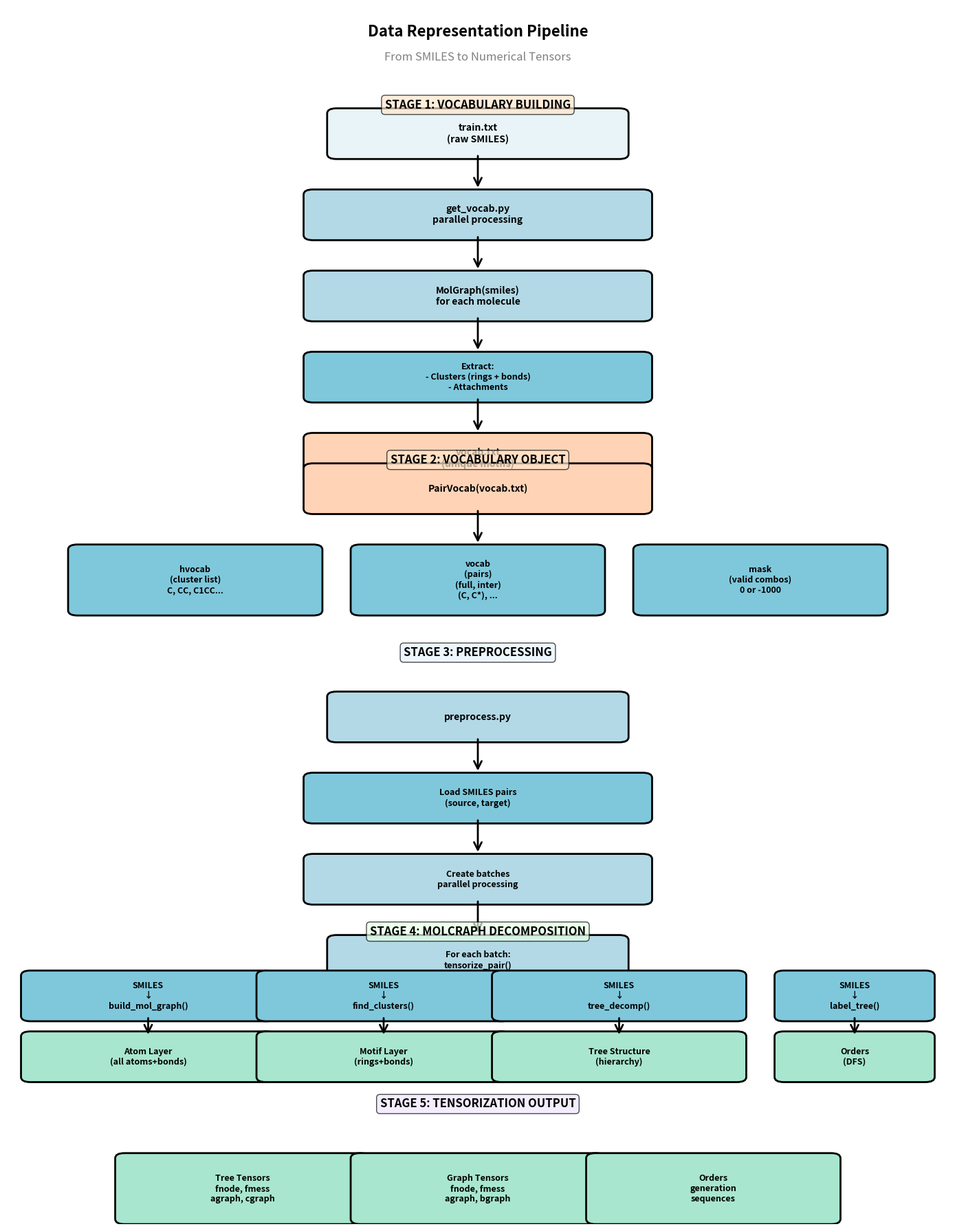

The matplotlib source for this figure:
"""
Generate a flowchart for the data representation pipeline
"""
import matplotlib.pyplot as plt
import matplotlib.patches as patches
from matplotlib.patches import FancyBboxPatch, FancyArrowPatch
import numpy as np

def create_flowchart():
    fig, ax = plt.subplots(1, 1, figsize=(14, 18))
    ax.set_xlim(0, 10)
    ax.set_ylim(0, 24)
    ax.axis('off')
    
    # Define colors
    color_input = '#E8F4F8'
    color_process = '#B3D9E6'
    color_data = '#7FC8DC'
    color_output = '#A8E6CF'
    color_vocab = '#FFD3B6'
    
    def add_box(ax, x, y, width, height, text, color, fontsize=10):
        """Add a rectangular box with text"""
        box = FancyBboxPatch((x - width/2, y - height/2), width, height,
                             boxstyle="round,pad=0.1", 
                             edgecolor='black', facecolor=color, linewidth=2)
        ax.add_patch(box)
        ax.text(x, y, text, ha='center', va='center', fontsize=fontsize, 
                weight='bold', wrap=True)
    
    def add_arrow(ax, x1, y1, x2, y2, label=''):
        """Add arrow between boxes"""
        arrow = FancyArrowPatch((x1, y1), (x2, y2),
                               arrowstyle='->', mutation_scale=20, 
                               linewidth=2, color='black')
        ax.add_patch(arrow)
        if label:
            mid_x, mid_y = (x1 + x2) / 2, (y1 + y2) / 2
            ax.text(mid_x + 0.3, mid_y, label, fontsize=9, 
                   bbox=dict(boxstyle='round', facecolor='white', alpha=0.8))
    
    # Title
    ax.text(5, 23.5, 'Data Representation Pipeline', 
            ha='center', va='center', fontsize=16, weight='bold')
    ax.text(5, 23, 'From SMILES to Numerical Tensors', 
            ha='center', va='center', fontsize=12, style='italic', color='gray')
    
    # ===== STAGE 1: VOCABULARY =====
    y_pos = 21.5
    ax.text(5, y_pos + 0.5, 'STAGE 1: VOCABULARY BUILDING', 
            ha='center', fontsize=12, weight='bold', 
            bbox=dict(boxstyle='round', facecolor='#FFE6CC', alpha=0.7))
    
    add_box(ax, 5, y_pos, 3, 0.8, 'train.txt\n(raw SMILES)', color_input)
    add_arrow(ax, 5, y_pos - 0.4, 5, y_pos - 1.1)
    
    add_box(ax, 5, y_pos - 1.6, 3.5, 0.8, 'get_vocab.py\nparallel processing', color_process)
    add_arrow(ax, 5, y_pos - 2.0, 5, y_pos - 2.7)
    
    add_box(ax, 5, y_pos - 3.2, 3.5, 0.8, 'MolGraph(smiles)\nfor each molecule', color_process)
    add_arrow(ax, 5, y_pos - 3.6, 5, y_pos - 4.3)
    
    add_box(ax, 5, y_pos - 4.8, 3.5, 0.8, 'Extract:\n- Clusters (rings + bonds)\n- Attachments', color_data, fontsize=9)
    add_arrow(ax, 5, y_pos - 5.2, 5, y_pos - 5.9)
    
    add_box(ax, 5, y_pos - 6.4, 3.5, 0.8, 'vocab.txt\n(unique motifs)', color_vocab)
    
    # ===== STAGE 2: VOCAB OBJECT =====
    y_pos = 14.5
    ax.text(5, y_pos + 0.5, 'STAGE 2: VOCABULARY OBJECT', 
            ha='center', fontsize=12, weight='bold',
            bbox=dict(boxstyle='round', facecolor='#FFE6CC', alpha=0.7))
    
    add_box(ax, 5, y_pos, 3.5, 0.8, 'PairVocab(vocab.txt)', color_vocab)
    add_arrow(ax, 5, y_pos - 0.4, 5, y_pos - 1.1)
    
    # Split into three components
    add_box(ax, 2, y_pos - 1.8, 2.5, 1.2, 'hvocab\n(cluster list)\nC, CC, C1CC...', color_data, fontsize=9)
    add_box(ax, 5, y_pos - 1.8, 2.5, 1.2, 'vocab\n(pairs)\n(full, inter)\n(C, C*), ...', color_data, fontsize=9)
    add_box(ax, 8, y_pos - 1.8, 2.5, 1.2, 'mask\n(valid combos)\n0 or -1000', color_data, fontsize=9)
    
    # ===== STAGE 3: PREPROCESSING =====
    y_pos = 10
    ax.text(5, y_pos + 1.2, 'STAGE 3: PREPROCESSING', 
            ha='center', fontsize=12, weight='bold',
            bbox=dict(boxstyle='round', facecolor='#E6F3FF', alpha=0.7))
    
    add_box(ax, 5, y_pos, 3, 0.8, 'preprocess.py', color_process)
    add_arrow(ax, 5, y_pos - 0.4, 5, y_pos - 1.1)
    
    add_box(ax, 5, y_pos - 1.6, 3.5, 0.8, 'Load SMILES pairs\n(source, target)', color_data, fontsize=9)
    add_arrow(ax, 5, y_pos - 2.0, 5, y_pos - 2.7)
    
    add_box(ax, 5, y_pos - 3.2, 3.5, 0.8, 'Create batches\nparallel processing', color_process, fontsize=9)
    add_arrow(ax, 5, y_pos - 3.6, 5, y_pos - 4.3)
    
    add_box(ax, 5, y_pos - 4.8, 3, 0.8, 'For each batch:\ntensorize_pair()', color_process, fontsize=9)
    
    # ===== STAGE 4: MOLCRAPH DECOMPOSITION =====
    y_pos = 4.5
    ax.text(5, y_pos + 1.2, 'STAGE 4: MOLCRAPH DECOMPOSITION', 
            ha='center', fontsize=12, weight='bold',
            bbox=dict(boxstyle='round', facecolor='#E6FFE6', alpha=0.7))
    
    add_box(ax, 1.5, y_pos, 2.5, 0.8, 'SMILES\n↓\nbuild_mol_graph()', color_data, fontsize=9)
    add_box(ax, 1.5, y_pos - 1.2, 2.5, 0.8, 'Atom Layer\n(all atoms+bonds)', color_output, fontsize=9)
    
    add_box(ax, 4, y_pos, 2.5, 0.8, 'SMILES\n↓\nfind_clusters()', color_data, fontsize=9)
    add_box(ax, 4, y_pos - 1.2, 2.5, 0.8, 'Motif Layer\n(rings+bonds)', color_output, fontsize=9)
    
    add_box(ax, 6.5, y_pos, 2.5, 0.8, 'SMILES\n↓\ntree_decomp()', color_data, fontsize=9)
    add_box(ax, 6.5, y_pos - 1.2, 2.5, 0.8, 'Tree Structure\n(hierarchy)', color_output, fontsize=9)
    
    add_box(ax, 9, y_pos, 1.5, 0.8, 'SMILES\n↓\nlabel_tree()', color_data, fontsize=9)
    add_box(ax, 9, y_pos - 1.2, 1.5, 0.8, 'Orders\n(DFS)', color_output, fontsize=9)
    
    # Arrows down
    for x_pos in [1.5, 4, 6.5, 9]:
        add_arrow(ax, x_pos, y_pos - 0.4, x_pos, y_pos - 0.8)
    
    # ===== STAGE 5: TENSORIZATION =====
    y_pos = 1.5
    ax.text(5, y_pos + 0.8, 'STAGE 5: TENSORIZATION OUTPUT', 
            ha='center', fontsize=12, weight='bold',
            bbox=dict(boxstyle='round', facecolor='#F0E6FF', alpha=0.7))
    
    add_box(ax, 2.5, y_pos - 0.8, 2.5, 1.2, 'Tree Tensors\nfnode, fmess\nagraph, cgraph', color_output, fontsize=9)
    add_box(ax, 5, y_pos - 0.8, 2.5, 1.2, 'Graph Tensors\nfnode, fmess\nagraph, bgraph', color_output, fontsize=9)
    add_box(ax, 7.5, y_pos - 0.8, 2.5, 1.2, 'Orders\ngeneration\nsequences', color_output, fontsize=9)
    
    plt.tight_layout()
    plt.savefig('flowchart_data_representation.png', dpi=300, bbox_inches='tight')
    print("Flowchart saved: flowchart_data_representation.png")
    plt.close()

if __name__ == '__main__':
    create_flowchart()
